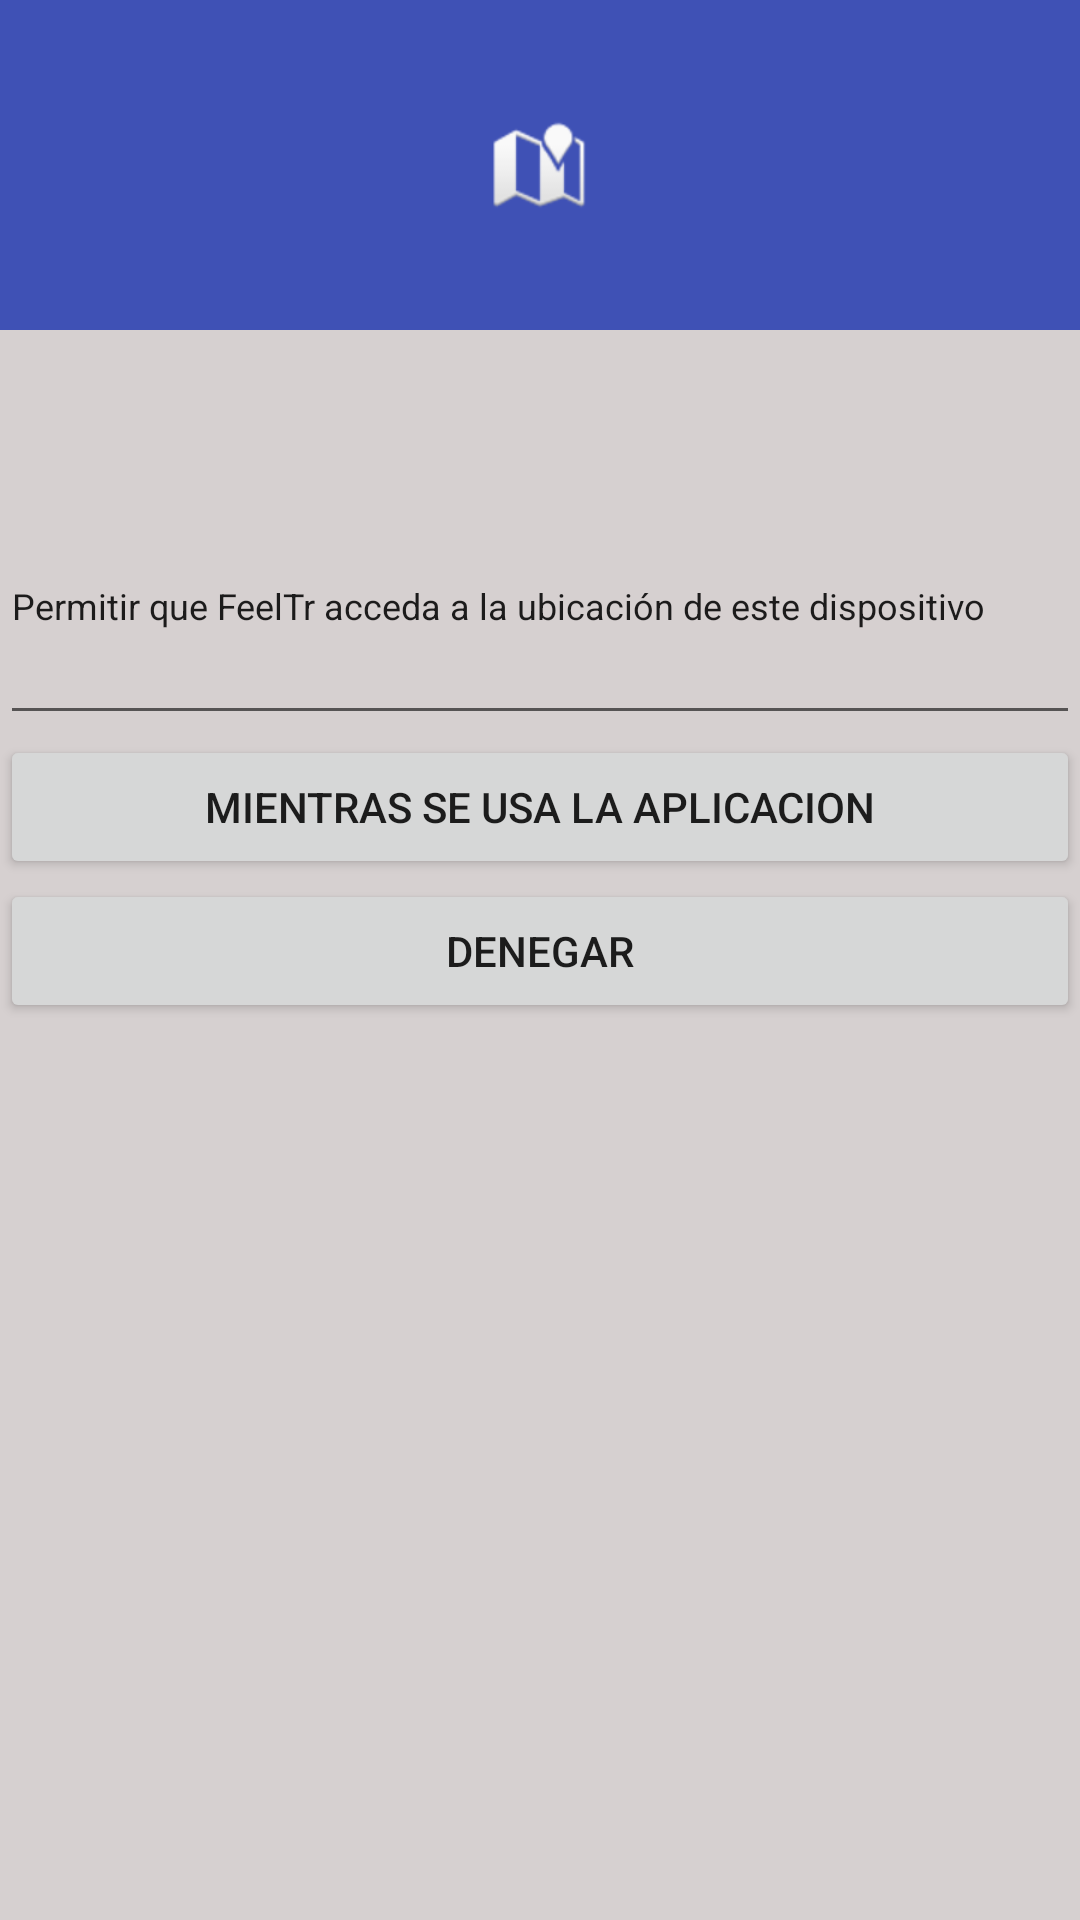

This screen was rendered from an Android layout file. Write that file and the resources it references.
<!-- AndroidManifest.xml: application theme AppTheme -->
<!-- res/layout/activity_mensajeubicacion.xml -->
<?xml version="1.0" encoding="utf-8"?>
<androidx.constraintlayout.widget.ConstraintLayout xmlns:android="http://schemas.android.com/apk/res/android"
    xmlns:app="http://schemas.android.com/apk/res-auto"
    xmlns:tools="http://schemas.android.com/tools"
    android:id="@+id/container"
    android:layout_width="match_parent"
    android:layout_height="match_parent"
    android:paddingLeft="@dimen/activity_horizontal_margin"
    android:paddingTop="@dimen/activity_vertical_margin"
    android:paddingRight="@dimen/activity_horizontal_margin"
    android:paddingBottom="@dimen/activity_vertical_margin"
    >
    <LinearLayout
        android:layout_width="match_parent"
        android:layout_height="match_parent"
        android:background="#D6D0D0"
        android:orientation="vertical"
        tools:context=".login">

        <LinearLayout
            android:layout_width="match_parent"
            android:layout_height="156dp"
            android:orientation="vertical">

            <ImageButton
                android:id="@+id/imageButton"
                android:layout_width="match_parent"
                android:layout_height="110dp"
                android:background="#3F51B5"
                app:srcCompat="@android:drawable/ic_dialog_map" />
        </LinearLayout>

        <LinearLayout
            android:layout_width="match_parent"
            android:layout_height="match_parent"
            android:orientation="vertical">

            <EditText
                android:id="@+id/editTextTextPersonName6"
                android:layout_width="match_parent"
                android:layout_height="89dp"
                android:ems="10"
                android:inputType="textPersonName"
                android:text="Permitir que FeelTr acceda a la ubicación de este dispositivo"
                android:textSize="12sp" />

            <Button
                android:id="@+id/button10"
                android:layout_width="match_parent"
                android:layout_height="wrap_content"
                android:text="Mientras se usa la aplicacion" />

            <Button
                android:id="@+id/button11"
                android:layout_width="match_parent"
                android:layout_height="wrap_content"
                android:text="Denegar" />

        </LinearLayout>

    </LinearLayout>
</androidx.constraintlayout.widget.ConstraintLayout>
<!-- resources referenced by this layout -->
<resources>
  <style name="AppTheme" parent="Theme.MaterialComponents.DayNight.NoActionBar">
  
          <item name="bottomNavigationStyle">@style/Widget.MaterialComponents.BottomNavigationView.Colored</item>
  
          
          <item name="colorPrimary">@color/logoAzul0</item>
          <item name="colorOnPrimary">@color/logoAzul1</item>
          <item name="colorPrimaryDark">@color/logoAzul3</item>
          <item name="colorAccent">@color/logoAzul2</item>
          
      </style>
  <color name="logoAzul0">#146CA5</color>
  <color name="logoAzul1">#73B1DA</color>
  <color name="logoAzul3">#084B77</color>
  <color name="logoAzul2">#3D89BA</color>
</resources>
